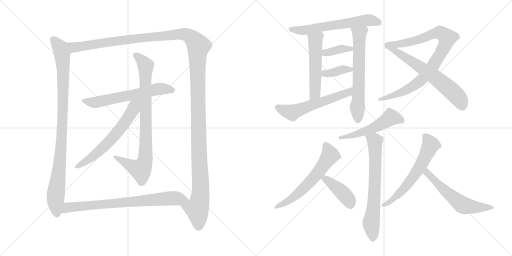
t = 0.00 s
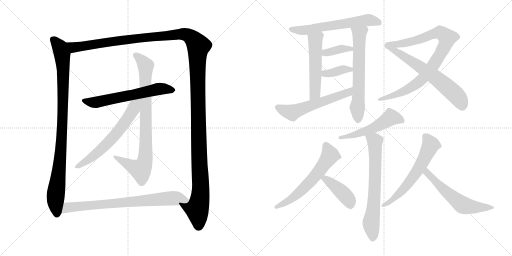
t = 3.18 s
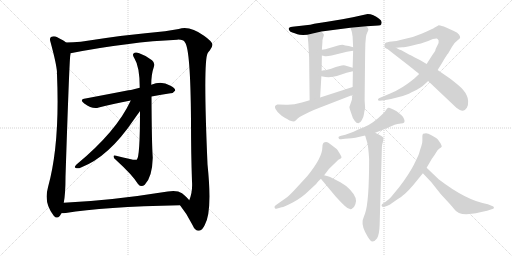
t = 6.36 s
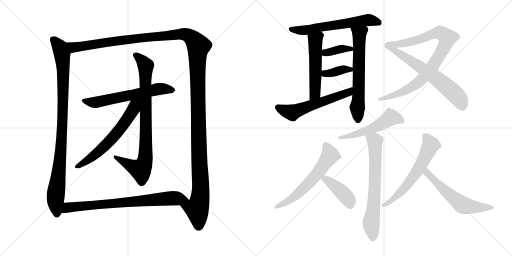
t = 9.54 s
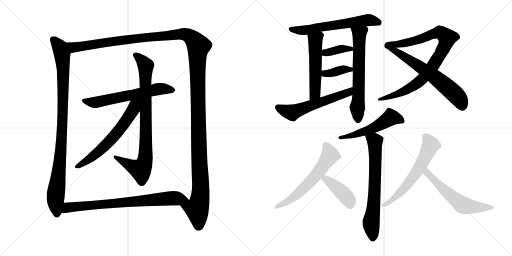
t = 12.71 s
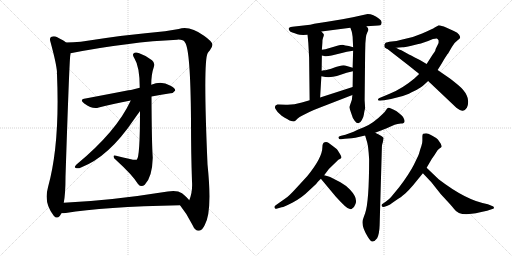
t = 15.89 s

The animated SVG that drew these frames (rendered in a browser with its animation timeline set to each time). Animation: 20 CSS @keyframes rules; one cycle of 15.89 s.

<svg version="1.1" viewBox="0 0 2048 1024" xmlns="http://www.w3.org/2000/svg">
  <g stroke="lightgray" stroke-dasharray="1,1" stroke-width="1" transform="scale(4, 4)">
    <line x1="0" y1="0" x2="256" y2="256"></line>
    <line x1="256" y1="0" x2="0" y2="256"></line>
    <line x1="128" y1="0" x2="128" y2="256"></line>
    <line x1="0" y1="128" x2="256" y2="128"></line>
    <line x1="256" y1="0" x2="512" y2="256"></line>
    <line x1="512" y1="0" x2="256" y2="256"></line>
    <line x1="384" y1="0" x2="384" y2="256"></line>
    <line x1="256" y1="128" x2="512" y2="128"></line>
  </g>
<g transform="scale(1, -1) translate(0, -850)">
   <style type="text/css">
    @keyframes keyframes0 {
      from {
       stroke: black;
       stroke-dashoffset: 969;
       stroke-width: 128;
       }
       76% {
       animation-timing-function: step-end;
       stroke: black;
       stroke-dashoffset: 0;
       stroke-width: 128;
       }
       to {
       stroke: black;
       stroke-width: 1024;
       }
       }
       #make-me-a-hanzi-animation-0 {
         animation: keyframes0 1.038574s both;
         animation-delay: 0.000000s;
         animation-timing-function: linear;
       }
    @keyframes keyframes1 {
      from {
       stroke: black;
       stroke-dashoffset: 1529;
       stroke-width: 128;
       }
       83% {
       animation-timing-function: step-end;
       stroke: black;
       stroke-dashoffset: 0;
       stroke-width: 128;
       }
       to {
       stroke: black;
       stroke-width: 1024;
       }
       }
       #make-me-a-hanzi-animation-1 {
         animation: keyframes1 1.494303s both;
         animation-delay: 1.038574s;
         animation-timing-function: linear;
       }
    @keyframes keyframes2 {
      from {
       stroke: black;
       stroke-dashoffset: 616;
       stroke-width: 128;
       }
       67% {
       animation-timing-function: step-end;
       stroke: black;
       stroke-dashoffset: 0;
       stroke-width: 128;
       }
       to {
       stroke: black;
       stroke-width: 1024;
       }
       }
       #make-me-a-hanzi-animation-2 {
         animation: keyframes2 0.751302s both;
         animation-delay: 2.532877s;
         animation-timing-function: linear;
       }
    @keyframes keyframes3 {
      from {
       stroke: black;
       stroke-dashoffset: 850;
       stroke-width: 128;
       }
       73% {
       animation-timing-function: step-end;
       stroke: black;
       stroke-dashoffset: 0;
       stroke-width: 128;
       }
       to {
       stroke: black;
       stroke-width: 1024;
       }
       }
       #make-me-a-hanzi-animation-3 {
         animation: keyframes3 0.941732s both;
         animation-delay: 3.284179s;
         animation-timing-function: linear;
       }
    @keyframes keyframes4 {
      from {
       stroke: black;
       stroke-dashoffset: 622;
       stroke-width: 128;
       }
       67% {
       animation-timing-function: step-end;
       stroke: black;
       stroke-dashoffset: 0;
       stroke-width: 128;
       }
       to {
       stroke: black;
       stroke-width: 1024;
       }
       }
       #make-me-a-hanzi-animation-4 {
         animation: keyframes4 0.756185s both;
         animation-delay: 4.225911s;
         animation-timing-function: linear;
       }
    @keyframes keyframes5 {
      from {
       stroke: black;
       stroke-dashoffset: 763;
       stroke-width: 128;
       }
       71% {
       animation-timing-function: step-end;
       stroke: black;
       stroke-dashoffset: 0;
       stroke-width: 128;
       }
       to {
       stroke: black;
       stroke-width: 1024;
       }
       }
       #make-me-a-hanzi-animation-5 {
         animation: keyframes5 0.870931s both;
         animation-delay: 4.982096s;
         animation-timing-function: linear;
       }
    @keyframes keyframes6 {
      from {
       stroke: black;
       stroke-dashoffset: 612;
       stroke-width: 128;
       }
       67% {
       animation-timing-function: step-end;
       stroke: black;
       stroke-dashoffset: 0;
       stroke-width: 128;
       }
       to {
       stroke: black;
       stroke-width: 1024;
       }
       }
       #make-me-a-hanzi-animation-6 {
         animation: keyframes6 0.748047s both;
         animation-delay: 5.853027s;
         animation-timing-function: linear;
       }
    @keyframes keyframes7 {
      from {
       stroke: black;
       stroke-dashoffset: 522;
       stroke-width: 128;
       }
       63% {
       animation-timing-function: step-end;
       stroke: black;
       stroke-dashoffset: 0;
       stroke-width: 128;
       }
       to {
       stroke: black;
       stroke-width: 1024;
       }
       }
       #make-me-a-hanzi-animation-7 {
         animation: keyframes7 0.674805s both;
         animation-delay: 6.601074s;
         animation-timing-function: linear;
       }
    @keyframes keyframes8 {
      from {
       stroke: black;
       stroke-dashoffset: 636;
       stroke-width: 128;
       }
       67% {
       animation-timing-function: step-end;
       stroke: black;
       stroke-dashoffset: 0;
       stroke-width: 128;
       }
       to {
       stroke: black;
       stroke-width: 1024;
       }
       }
       #make-me-a-hanzi-animation-8 {
         animation: keyframes8 0.767578s both;
         animation-delay: 7.275879s;
         animation-timing-function: linear;
       }
    @keyframes keyframes9 {
      from {
       stroke: black;
       stroke-dashoffset: 371;
       stroke-width: 128;
       }
       55% {
       animation-timing-function: step-end;
       stroke: black;
       stroke-dashoffset: 0;
       stroke-width: 128;
       }
       to {
       stroke: black;
       stroke-width: 1024;
       }
       }
       #make-me-a-hanzi-animation-9 {
         animation: keyframes9 0.551921s both;
         animation-delay: 8.043457s;
         animation-timing-function: linear;
       }
    @keyframes keyframes10 {
      from {
       stroke: black;
       stroke-dashoffset: 372;
       stroke-width: 128;
       }
       55% {
       animation-timing-function: step-end;
       stroke: black;
       stroke-dashoffset: 0;
       stroke-width: 128;
       }
       to {
       stroke: black;
       stroke-width: 1024;
       }
       }
       #make-me-a-hanzi-animation-10 {
         animation: keyframes10 0.552734s both;
         animation-delay: 8.595378s;
         animation-timing-function: linear;
       }
    @keyframes keyframes11 {
      from {
       stroke: black;
       stroke-dashoffset: 577;
       stroke-width: 128;
       }
       65% {
       animation-timing-function: step-end;
       stroke: black;
       stroke-dashoffset: 0;
       stroke-width: 128;
       }
       to {
       stroke: black;
       stroke-width: 1024;
       }
       }
       #make-me-a-hanzi-animation-11 {
         animation: keyframes11 0.719564s both;
         animation-delay: 9.148112s;
         animation-timing-function: linear;
       }
    @keyframes keyframes12 {
      from {
       stroke: black;
       stroke-dashoffset: 898;
       stroke-width: 128;
       }
       75% {
       animation-timing-function: step-end;
       stroke: black;
       stroke-dashoffset: 0;
       stroke-width: 128;
       }
       to {
       stroke: black;
       stroke-width: 1024;
       }
       }
       #make-me-a-hanzi-animation-12 {
         animation: keyframes12 0.980794s both;
         animation-delay: 9.867676s;
         animation-timing-function: linear;
       }
    @keyframes keyframes13 {
      from {
       stroke: black;
       stroke-dashoffset: 637;
       stroke-width: 128;
       }
       67% {
       animation-timing-function: step-end;
       stroke: black;
       stroke-dashoffset: 0;
       stroke-width: 128;
       }
       to {
       stroke: black;
       stroke-width: 1024;
       }
       }
       #make-me-a-hanzi-animation-13 {
         animation: keyframes13 0.768392s both;
         animation-delay: 10.848470s;
         animation-timing-function: linear;
       }
    @keyframes keyframes14 {
      from {
       stroke: black;
       stroke-dashoffset: 523;
       stroke-width: 128;
       }
       63% {
       animation-timing-function: step-end;
       stroke: black;
       stroke-dashoffset: 0;
       stroke-width: 128;
       }
       to {
       stroke: black;
       stroke-width: 1024;
       }
       }
       #make-me-a-hanzi-animation-14 {
         animation: keyframes14 0.675618s both;
         animation-delay: 11.616862s;
         animation-timing-function: linear;
       }
    @keyframes keyframes15 {
      from {
       stroke: black;
       stroke-dashoffset: 682;
       stroke-width: 128;
       }
       69% {
       animation-timing-function: step-end;
       stroke: black;
       stroke-dashoffset: 0;
       stroke-width: 128;
       }
       to {
       stroke: black;
       stroke-width: 1024;
       }
       }
       #make-me-a-hanzi-animation-15 {
         animation: keyframes15 0.805013s both;
         animation-delay: 12.292480s;
         animation-timing-function: linear;
       }
    @keyframes keyframes16 {
      from {
       stroke: black;
       stroke-dashoffset: 601;
       stroke-width: 128;
       }
       66% {
       animation-timing-function: step-end;
       stroke: black;
       stroke-dashoffset: 0;
       stroke-width: 128;
       }
       to {
       stroke: black;
       stroke-width: 1024;
       }
       }
       #make-me-a-hanzi-animation-16 {
         animation: keyframes16 0.739095s both;
         animation-delay: 13.097493s;
         animation-timing-function: linear;
       }
    @keyframes keyframes17 {
      from {
       stroke: black;
       stroke-dashoffset: 414;
       stroke-width: 128;
       }
       57% {
       animation-timing-function: step-end;
       stroke: black;
       stroke-dashoffset: 0;
       stroke-width: 128;
       }
       to {
       stroke: black;
       stroke-width: 1024;
       }
       }
       #make-me-a-hanzi-animation-17 {
         animation: keyframes17 0.586914s both;
         animation-delay: 13.836588s;
         animation-timing-function: linear;
       }
    @keyframes keyframes18 {
      from {
       stroke: black;
       stroke-dashoffset: 612;
       stroke-width: 128;
       }
       67% {
       animation-timing-function: step-end;
       stroke: black;
       stroke-dashoffset: 0;
       stroke-width: 128;
       }
       to {
       stroke: black;
       stroke-width: 1024;
       }
       }
       #make-me-a-hanzi-animation-18 {
         animation: keyframes18 0.748047s both;
         animation-delay: 14.423502s;
         animation-timing-function: linear;
       }
    @keyframes keyframes19 {
      from {
       stroke: black;
       stroke-dashoffset: 579;
       stroke-width: 128;
       }
       65% {
       animation-timing-function: step-end;
       stroke: black;
       stroke-dashoffset: 0;
       stroke-width: 128;
       }
       to {
       stroke: black;
       stroke-width: 1024;
       }
       }
       #make-me-a-hanzi-animation-19 {
         animation: keyframes19 0.721191s both;
         animation-delay: 15.171549s;
         animation-timing-function: linear;
       }
</style>
<path d="M 264.0 680.5 Q 257.0 687.5 229.0 701.5 Q 217.0 707.5 204.0 702.5 Q 197.0 696.5 202.0 682.5 Q 226.0 594.5 228.0 561.5 Q 227.0 557.5 228.0 552.5 Q 240.0 272.5 192.0 101.5 Q 174.0 37.5 215.0 -12.5 Q 227.0 -27.5 239.0 -13.5 Q 243.0 -7.5 246.0 -2.5 L 255.0 39.5 Q 262.0 76.5 262.0 142.5 Q 277.0 599.5 281.0 628.5 Q 282.0 632.5 282.0 637.5 C 285.0 666.5 285.0 666.5 264.0 680.5 Z" fill="lightgray"></path> 
<path d="M 720.0 29.5 Q 748.0 -4.5 770.0 -49.5 Q 780.0 -73.5 796.0 -72.5 Q 809.0 -71.5 819.0 -49.5 Q 850.0 1.5 830.0 193.5 Q 812.0 607.5 831.0 638.5 Q 834.0 644.5 839.0 648.5 Q 849.0 661.5 850.0 671.5 Q 849.0 684.5 816.0 707.5 Q 758.0 749.5 715.0 734.5 Q 694.0 731.5 660.0 725.5 Q 507.0 712.5 323.0 683.5 Q 292.0 680.5 264.0 680.5 C 234.0 679.5 253.0 631.5 282.0 637.5 Q 519.0 683.5 709.0 691.5 Q 734.0 692.5 740.0 680.5 Q 762.0 653.5 764.0 368.5 Q 764.0 236.5 768.0 124.5 Q 771.0 81.5 757.0 49.5 C 749.0 20.5 702.0 53.5 720.0 29.5 Z" fill="lightgray"></path> 
<path d="M 606.0 464.5 Q 646.0 471.5 682.0 477.5 Q 692.0 476.5 701.0 488.5 Q 701.0 498.5 680.0 508.5 Q 646.0 527.5 605.0 511.5 L 559.0 499.5 Q 543.0 496.5 528.0 491.5 Q 521.0 491.5 342.0 456.5 Q 315.0 452.5 337.0 436.5 Q 370.0 412.5 395.0 420.5 Q 450.0 435.5 523.0 448.5 L 606.0 464.5 Z" fill="lightgray"></path> 
<path d="M 560.0 406.5 Q 560.0 220.5 547.0 211.5 Q 540.0 207.5 464.0 227.5 Q 454.0 230.5 454.0 224.5 Q 454.0 217.5 464.0 210.5 Q 530.0 150.5 552.0 114.5 Q 565.0 98.5 579.0 111.5 Q 609.0 141.5 611.0 219.5 Q 607.0 273.5 606.0 464.5 L 605.0 511.5 Q 605.0 553.5 615.0 581.5 Q 622.0 597.5 608.0 609.5 Q 584.0 628.5 557.0 637.5 Q 541.0 643.5 534.0 636.5 Q 528.0 630.5 538.0 616.5 Q 559.0 583.5 559.0 499.5 L 560.0 406.5 Z" fill="lightgray"></path> 
<path d="M 523.0 448.5 Q 466.0 324.5 306.0 192.5 Q 294.0 179.5 303.0 178.5 Q 312.0 174.5 324.0 180.5 Q 435.0 223.5 533.0 368.5 Q 552.0 395.5 560.0 406.5 C 600.0 462.5 545.0 495.5 523.0 448.5 Z" fill="lightgray"></path> 
<path d="M 246.0 -2.5 Q 255.0 -2.5 263.0 -1.5 Q 411.0 23.5 720.0 29.5 C 750.0 30.5 774.0 30.5 757.0 49.5 Q 750.0 59.5 728.0 77.5 Q 709.0 90.5 671.0 84.5 Q 440.0 47.5 255.0 39.5 C 225.0 38.5 216.0 -4.5 246.0 -2.5 Z" fill="lightgray"></path> 
<path d="M 1465.5 745.0 L 1498.5 747.0 Q 1516.5 748.0 1521.0 749.5 Q 1525.5 751.0 1526.5 759.5 Q 1527.5 768.0 1516.5 775.0 Q 1493.5 794.0 1470.5 794.0 L 1411.5 781.0 L 1369.5 773.0 L 1302.5 762.0 Q 1242.5 753.0 1240.5 751.0 L 1169.5 743.0 Q 1148.5 741.0 1157.5 728.0 Q 1160.5 723.0 1169.5 720.0 Q 1178.5 717.0 1189.5 713.0 Q 1200.5 709.0 1229.5 711.0 L 1285.5 724.0 L 1401.5 739.0 L 1465.5 745.0 Z" fill="lightgray"></path> 
<path d="M 1229.5 711.0 L 1231.5 696.0 Q 1233.5 680.0 1234.5 655.0 L 1236.5 619.0 L 1238.5 449.0 C 1238.5 419.0 1278.5 430.0 1280.5 460.0 L 1285.5 545.0 L 1286.5 567.0 L 1287.5 628.0 L 1287.5 651.0 L 1289.5 679.0 Q 1289.5 693.0 1292.5 700.0 Q 1295.5 707.0 1295.5 711.0 Q 1295.5 714.0 1285.5 724.0 C 1265.5 746.0 1225.5 741.0 1229.5 711.0 Z" fill="lightgray"></path> 
<path d="M 1463.5 699.0 Q 1465.5 714.0 1469.5 721.0 Q 1473.5 728.0 1473.5 733.0 Q 1473.5 737.0 1465.5 745.0 C 1447.5 769.0 1391.5 767.0 1401.5 739.0 L 1406.5 725.0 Q 1408.5 719.0 1410.5 703.0 L 1412.5 661.0 L 1412.5 647.0 L 1410.5 579.0 L 1411.5 565.0 L 1410.5 502.0 L 1409.5 470.0 L 1407.5 451.0 L 1397.5 422.0 Q 1397.5 419.0 1404.5 398.0 Q 1410.5 376.0 1418.5 367.0 Q 1425.5 357.0 1433.5 357.0 Q 1440.5 357.0 1447.5 370.0 Q 1454.5 383.0 1455.5 392.0 Q 1456.5 401.0 1460.5 418.0 L 1458.5 449.0 L 1460.5 637.0 L 1461.5 677.0 L 1463.5 699.0 Z" fill="lightgray"></path> 
<path d="M 1287.5 628.0 L 1296.5 626.0 Q 1303.5 623.0 1326.5 628.0 L 1367.5 638.0 Q 1384.5 643.0 1412.5 647.0 C 1442.5 651.0 1441.5 653.0 1412.5 661.0 L 1395.5 666.0 Q 1379.5 668.0 1370.5 671.0 Q 1360.5 671.0 1352.5 668.0 L 1301.5 653.0 L 1287.5 651.0 C 1257.5 647.0 1258.5 635.0 1287.5 628.0 Z" fill="lightgray"></path> 
<path d="M 1285.5 545.0 L 1301.5 542.0 Q 1327.5 540.0 1347.5 546.0 L 1386.5 559.0 L 1411.5 565.0 C 1436.5 571.0 1436.5 571.0 1410.5 579.0 L 1380.5 588.0 Q 1371.5 590.0 1358.5 586.0 Q 1344.5 582.0 1340.5 581.0 L 1324.5 575.0 L 1301.5 569.0 L 1294.5 569.0 Q 1293.5 568.0 1286.5 567.0 C 1256.5 562.0 1256.5 551.0 1285.5 545.0 Z" fill="lightgray"></path> 
<path d="M 1238.5 449.0 L 1207.5 440.0 Q 1170.5 429.0 1142.5 431.0 Q 1114.5 433.0 1109.5 432.0 Q 1095.5 428.0 1101.5 415.0 Q 1107.5 402.0 1126.5 387.0 Q 1154.5 370.0 1158.5 368.0 Q 1174.5 363.0 1178.5 365.0 Q 1181.5 367.0 1189.5 375.0 Q 1197.5 382.0 1209.5 388.0 L 1237.5 402.0 Q 1256.5 411.0 1280.5 420.0 L 1409.5 470.0 C 1437.5 481.0 1439.5 511.0 1410.5 502.0 L 1280.5 460.0 L 1238.5 449.0 Z" fill="lightgray"></path> 
<path d="M 1676.5 554.0 L 1657.5 536.0 Q 1608.5 495.0 1558.5 475.0 L 1515.5 457.0 Q 1512.5 454.0 1511.5 451.0 Q 1511.5 447.0 1519.5 447.0 L 1536.5 449.0 Q 1560.5 452.0 1595.5 462.0 Q 1629.5 471.0 1644.5 480.0 Q 1672.5 493.0 1680.5 499.0 Q 1687.5 502.0 1712.5 526.0 L 1750.5 570.0 L 1762.5 589.0 Q 1763.5 590.0 1775.5 611.0 Q 1787.5 631.0 1792.5 636.0 L 1807.5 662.0 Q 1819.5 682.0 1830.5 689.0 Q 1840.5 695.0 1840.5 700.0 Q 1841.5 702.0 1836.5 711.0 Q 1831.5 720.0 1815.5 726.0 L 1775.5 744.0 Q 1756.5 749.0 1754.5 749.0 Q 1752.5 748.0 1740.5 741.0 Q 1728.5 733.0 1688.5 716.0 Q 1648.5 698.0 1605.5 691.0 Q 1585.5 685.0 1566.5 684.0 Q 1546.5 682.0 1541.5 678.0 Q 1535.5 673.0 1538.5 661.0 Q 1540.5 659.0 1548.5 655.0 C 1549.5 654.0 1554.5 657.0 1584.5 659.0 L 1609.5 661.0 Q 1616.5 661.0 1645.5 667.0 L 1669.5 673.0 Q 1681.5 676.0 1683.5 676.0 L 1712.5 686.0 L 1731.5 694.0 Q 1743.5 697.0 1747.5 696.0 Q 1751.5 694.0 1754.5 688.0 Q 1756.5 682.0 1749.5 668.0 Q 1741.5 653.0 1741.5 649.0 Q 1740.5 645.0 1729.5 630.0 L 1706.5 594.0 L 1676.5 554.0 Z" fill="lightgray"></path> 
<path d="M 1712.5 526.0 L 1825.5 419.0 Q 1842.5 406.0 1851.5 407.0 Q 1860.5 408.0 1867.5 419.0 Q 1873.5 430.0 1872.5 446.0 Q 1870.5 462.0 1866.5 469.0 Q 1859.5 487.0 1832.5 510.0 Q 1805.5 532.0 1792.5 541.0 L 1750.5 570.0 L 1706.5 594.0 L 1679.5 610.0 Q 1633.5 634.0 1632.5 634.0 L 1605.5 649.0 Q 1598.5 651.0 1584.5 659.0 C 1558.5 673.0 1524.5 673.0 1548.5 655.0 L 1638.5 585.0 Q 1668.5 561.0 1676.5 554.0 L 1712.5 526.0 Z" fill="lightgray"></path> 
<path d="M 1381.5 311.0 L 1364.5 307.0 Q 1350.5 303.0 1354.5 299.0 Q 1354.5 291.0 1364.5 293.0 L 1379.5 295.0 L 1406.5 297.0 L 1421.5 299.0 L 1460.5 308.0 L 1500.5 319.0 L 1544.5 336.0 L 1578.5 351.0 Q 1589.5 355.0 1603.5 356.0 Q 1623.5 356.0 1616.5 373.0 Q 1612.5 383.0 1607.0 388.0 Q 1601.5 393.0 1586.5 405.0 Q 1558.5 421.0 1553.5 419.0 Q 1548.5 417.0 1543.5 409.5 Q 1538.5 402.0 1530.5 394.0 Q 1491.5 355.0 1455.5 341.0 L 1430.5 331.0 L 1414.5 323.0 L 1381.5 311.0 Z" fill="lightgray"></path> 
<path d="M 1460.5 308.0 L 1468.5 281.0 Q 1473.5 265.0 1476.5 214.0 Q 1476.5 43.0 1460.5 -3.0 Q 1450.5 -30.0 1450.5 -33.0 Q 1446.5 -58.0 1471.5 -98.0 Q 1484.5 -118.0 1489.5 -116.0 Q 1499.5 -116.0 1508.5 -103.0 Q 1517.5 -86.0 1518.5 -51.0 L 1527.5 261.0 Q 1527.5 271.0 1531.5 282.0 L 1534.5 298.0 Q 1533.5 303.0 1500.5 319.0 C 1473.5 332.0 1451.5 337.0 1460.5 308.0 Z" fill="lightgray"></path> 
<path d="M 1296.5 149.0 L 1315.5 174.0 L 1353.5 211.0 Q 1363.5 216.0 1365.5 219.0 Q 1367.5 222.0 1360.0 234.5 Q 1352.5 247.0 1350.0 250.5 Q 1347.5 254.0 1313.5 279.0 Q 1307.5 283.0 1298.5 281.0 Q 1289.5 279.0 1289.5 261.0 Q 1289.5 220.0 1229.5 146.0 L 1183.5 96.0 Q 1154.5 64.0 1142.5 57.0 L 1101.5 28.0 Q 1095.5 23.0 1099.0 18.5 Q 1102.5 14.0 1105.5 15.0 L 1126.5 21.0 Q 1135.5 23.0 1171.0 40.5 Q 1206.5 58.0 1237.5 89.0 L 1265.5 115.0 L 1266.5 117.0 L 1272.5 124.0 L 1283.5 135.0 L 1296.5 149.0 Z" fill="lightgray"></path> 
<path d="M 1283.5 135.0 L 1343.5 63.0 Q 1363.5 41.0 1379.5 26.0 Q 1394.5 11.0 1406.5 14.0 Q 1416.5 18.0 1421.5 33.0 Q 1432.5 57.0 1399.5 92.0 Q 1384.5 108.0 1361.5 121.0 L 1320.5 142.0 Q 1314.5 145.0 1296.5 149.0 C 1267.5 156.0 1265.5 156.0 1283.5 135.0 Z" fill="lightgray"></path> 
<path d="M 1706.5 179.0 L 1727.5 215.0 Q 1739.5 231.0 1745.0 241.0 Q 1750.5 251.0 1758.0 256.0 Q 1765.5 261.0 1766.5 263.5 Q 1767.5 266.0 1762.5 276.0 L 1751.5 292.0 Q 1744.5 299.0 1727.5 308.0 Q 1710.5 317.0 1704.5 317.0 Q 1698.5 317.0 1692.5 315.0 Q 1689.5 313.0 1689.5 305.0 L 1689.5 287.0 Q 1689.5 277.0 1685.5 266.0 L 1680.5 251.0 L 1676.5 237.0 Q 1673.5 227.0 1655.5 191.5 Q 1637.5 156.0 1596.5 101.0 L 1563.5 61.0 Q 1557.5 55.0 1542.5 43.0 L 1529.5 34.0 Q 1524.5 31.0 1527.0 26.0 Q 1529.5 21.0 1538.5 23.0 L 1549.5 27.0 Q 1556.5 29.0 1578.5 45.0 Q 1606.5 63.0 1620.0 75.0 Q 1633.5 87.0 1651.5 108.0 L 1691.5 157.0 L 1706.5 179.0 Z" fill="lightgray"></path> 
<path d="M 1865.5 -7.0 L 1886.5 -5.0 Q 1903.5 -3.0 1920.5 1.0 L 1948.5 7.0 L 1972.5 15.0 Q 1976.5 17.0 1975.5 21.0 Q 1974.5 25.0 1968.5 26.0 L 1951.5 33.0 Q 1866.5 47.0 1754.5 133.0 L 1706.5 179.0 C 1684.5 200.0 1670.5 179.0 1691.5 157.0 L 1725.5 121.0 L 1763.5 73.0 Q 1816.5 16.0 1816.5 14.0 Q 1830.5 -7.0 1865.5 -7.0 Z" fill="lightgray"></path> 
      <clipPath id="make-me-a-hanzi-clip-0">
      <path d="M 264.0 680.5 Q 257.0 687.5 229.0 701.5 Q 217.0 707.5 204.0 702.5 Q 197.0 696.5 202.0 682.5 Q 226.0 594.5 228.0 561.5 Q 227.0 557.5 228.0 552.5 Q 240.0 272.5 192.0 101.5 Q 174.0 37.5 215.0 -12.5 Q 227.0 -27.5 239.0 -13.5 Q 243.0 -7.5 246.0 -2.5 L 255.0 39.5 Q 262.0 76.5 262.0 142.5 Q 277.0 599.5 281.0 628.5 Q 282.0 632.5 282.0 637.5 C 285.0 666.5 285.0 666.5 264.0 680.5 Z" fill="lightgray"></path>
      </clipPath>
      <path clip-path="url(#make-me-a-hanzi-clip-0)" d="M 212.0 693.5 L 237.0 665.5 L 249.0 631.5 L 253.0 549.5 L 244.0 240.5 L 222.0 61.5 L 227.0 -6.5 " fill="none" id="make-me-a-hanzi-animation-0" stroke-dasharray="841 1682" stroke-linecap="round"></path>

      <clipPath id="make-me-a-hanzi-clip-1">
      <path d="M 720.0 29.5 Q 748.0 -4.5 770.0 -49.5 Q 780.0 -73.5 796.0 -72.5 Q 809.0 -71.5 819.0 -49.5 Q 850.0 1.5 830.0 193.5 Q 812.0 607.5 831.0 638.5 Q 834.0 644.5 839.0 648.5 Q 849.0 661.5 850.0 671.5 Q 849.0 684.5 816.0 707.5 Q 758.0 749.5 715.0 734.5 Q 694.0 731.5 660.0 725.5 Q 507.0 712.5 323.0 683.5 Q 292.0 680.5 264.0 680.5 C 234.0 679.5 253.0 631.5 282.0 637.5 Q 519.0 683.5 709.0 691.5 Q 734.0 692.5 740.0 680.5 Q 762.0 653.5 764.0 368.5 Q 764.0 236.5 768.0 124.5 Q 771.0 81.5 757.0 49.5 C 749.0 20.5 702.0 53.5 720.0 29.5 Z" fill="lightgray"></path>
      </clipPath>
      <path clip-path="url(#make-me-a-hanzi-clip-1)" d="M 271.0 675.5 L 294.0 660.5 L 524.0 694.5 L 727.0 714.5 L 755.0 707.5 L 786.0 679.5 L 793.0 664.5 L 791.0 436.5 L 803.0 114.5 L 800.0 60.5 L 788.0 14.5 L 794.0 -55.5 " fill="none" id="make-me-a-hanzi-animation-1" stroke-dasharray="1401 2802" stroke-linecap="round"></path>

      <clipPath id="make-me-a-hanzi-clip-2">
      <path d="M 606.0 464.5 Q 646.0 471.5 682.0 477.5 Q 692.0 476.5 701.0 488.5 Q 701.0 498.5 680.0 508.5 Q 646.0 527.5 605.0 511.5 L 559.0 499.5 Q 543.0 496.5 528.0 491.5 Q 521.0 491.5 342.0 456.5 Q 315.0 452.5 337.0 436.5 Q 370.0 412.5 395.0 420.5 Q 450.0 435.5 523.0 448.5 L 606.0 464.5 Z" fill="lightgray"></path>
      </clipPath>
      <path clip-path="url(#make-me-a-hanzi-clip-2)" d="M 337.0 447.5 L 378.0 440.5 L 632.0 494.5 L 691.0 489.5 " fill="none" id="make-me-a-hanzi-animation-2" stroke-dasharray="488 976" stroke-linecap="round"></path>

      <clipPath id="make-me-a-hanzi-clip-3">
      <path d="M 560.0 406.5 Q 560.0 220.5 547.0 211.5 Q 540.0 207.5 464.0 227.5 Q 454.0 230.5 454.0 224.5 Q 454.0 217.5 464.0 210.5 Q 530.0 150.5 552.0 114.5 Q 565.0 98.5 579.0 111.5 Q 609.0 141.5 611.0 219.5 Q 607.0 273.5 606.0 464.5 L 605.0 511.5 Q 605.0 553.5 615.0 581.5 Q 622.0 597.5 608.0 609.5 Q 584.0 628.5 557.0 637.5 Q 541.0 643.5 534.0 636.5 Q 528.0 630.5 538.0 616.5 Q 559.0 583.5 559.0 499.5 L 560.0 406.5 Z" fill="lightgray"></path>
      </clipPath>
      <path clip-path="url(#make-me-a-hanzi-clip-3)" d="M 542.0 630.5 L 567.0 609.5 L 583.0 584.5 L 581.0 211.5 L 563.0 171.5 L 460.0 222.5 " fill="none" id="make-me-a-hanzi-animation-3" stroke-dasharray="722 1444" stroke-linecap="round"></path>

      <clipPath id="make-me-a-hanzi-clip-4">
      <path d="M 523.0 448.5 Q 466.0 324.5 306.0 192.5 Q 294.0 179.5 303.0 178.5 Q 312.0 174.5 324.0 180.5 Q 435.0 223.5 533.0 368.5 Q 552.0 395.5 560.0 406.5 C 600.0 462.5 545.0 495.5 523.0 448.5 Z" fill="lightgray"></path>
      </clipPath>
      <path clip-path="url(#make-me-a-hanzi-clip-4)" d="M 554.0 449.5 L 509.0 373.5 L 445.0 292.5 L 380.0 231.5 L 309.0 184.5 " fill="none" id="make-me-a-hanzi-animation-4" stroke-dasharray="494 988" stroke-linecap="round"></path>

      <clipPath id="make-me-a-hanzi-clip-5">
      <path d="M 246.0 -2.5 Q 255.0 -2.5 263.0 -1.5 Q 411.0 23.5 720.0 29.5 C 750.0 30.5 774.0 30.5 757.0 49.5 Q 750.0 59.5 728.0 77.5 Q 709.0 90.5 671.0 84.5 Q 440.0 47.5 255.0 39.5 C 225.0 38.5 216.0 -4.5 246.0 -2.5 Z" fill="lightgray"></path>
      </clipPath>
      <path clip-path="url(#make-me-a-hanzi-clip-5)" d="M 250.0 3.5 L 271.0 20.5 L 305.0 24.5 L 683.0 57.5 L 749.0 49.5 " fill="none" id="make-me-a-hanzi-animation-5" stroke-dasharray="635 1270" stroke-linecap="round"></path>

      <clipPath id="make-me-a-hanzi-clip-6">
      <path d="M 1465.5 745.0 L 1498.5 747.0 Q 1516.5 748.0 1521.0 749.5 Q 1525.5 751.0 1526.5 759.5 Q 1527.5 768.0 1516.5 775.0 Q 1493.5 794.0 1470.5 794.0 L 1411.5 781.0 L 1369.5 773.0 L 1302.5 762.0 Q 1242.5 753.0 1240.5 751.0 L 1169.5 743.0 Q 1148.5 741.0 1157.5 728.0 Q 1160.5 723.0 1169.5 720.0 Q 1178.5 717.0 1189.5 713.0 Q 1200.5 709.0 1229.5 711.0 L 1285.5 724.0 L 1401.5 739.0 L 1465.5 745.0 Z" fill="lightgray"></path>
      </clipPath>
      <path clip-path="url(#make-me-a-hanzi-clip-6)" d="M 1164.5 734.0 L 1220.5 729.0 L 1473.5 770.0 L 1515.5 759.0 " fill="none" id="make-me-a-hanzi-animation-6" stroke-dasharray="484 968" stroke-linecap="round"></path>

      <clipPath id="make-me-a-hanzi-clip-7">
      <path d="M 1229.5 711.0 L 1231.5 696.0 Q 1233.5 680.0 1234.5 655.0 L 1236.5 619.0 L 1238.5 449.0 C 1238.5 419.0 1278.5 430.0 1280.5 460.0 L 1285.5 545.0 L 1286.5 567.0 L 1287.5 628.0 L 1287.5 651.0 L 1289.5 679.0 Q 1289.5 693.0 1292.5 700.0 Q 1295.5 707.0 1295.5 711.0 Q 1295.5 714.0 1285.5 724.0 C 1265.5 746.0 1225.5 741.0 1229.5 711.0 Z" fill="lightgray"></path>
      </clipPath>
      <path clip-path="url(#make-me-a-hanzi-clip-7)" d="M 1284.5 708.0 L 1261.5 687.0 L 1260.5 483.0 L 1243.5 457.0 " fill="none" id="make-me-a-hanzi-animation-7" stroke-dasharray="394 788" stroke-linecap="round"></path>

      <clipPath id="make-me-a-hanzi-clip-8">
      <path d="M 1463.5 699.0 Q 1465.5 714.0 1469.5 721.0 Q 1473.5 728.0 1473.5 733.0 Q 1473.5 737.0 1465.5 745.0 C 1447.5 769.0 1391.5 767.0 1401.5 739.0 L 1406.5 725.0 Q 1408.5 719.0 1410.5 703.0 L 1412.5 661.0 L 1412.5 647.0 L 1410.5 579.0 L 1411.5 565.0 L 1410.5 502.0 L 1409.5 470.0 L 1407.5 451.0 L 1397.5 422.0 Q 1397.5 419.0 1404.5 398.0 Q 1410.5 376.0 1418.5 367.0 Q 1425.5 357.0 1433.5 357.0 Q 1440.5 357.0 1447.5 370.0 Q 1454.5 383.0 1455.5 392.0 Q 1456.5 401.0 1460.5 418.0 L 1458.5 449.0 L 1460.5 637.0 L 1461.5 677.0 L 1463.5 699.0 Z" fill="lightgray"></path>
      </clipPath>
      <path clip-path="url(#make-me-a-hanzi-clip-8)" d="M 1408.5 734.0 L 1437.5 711.0 L 1432.5 368.0 " fill="none" id="make-me-a-hanzi-animation-8" stroke-dasharray="508 1016" stroke-linecap="round"></path>

      <clipPath id="make-me-a-hanzi-clip-9">
      <path d="M 1287.5 628.0 L 1296.5 626.0 Q 1303.5 623.0 1326.5 628.0 L 1367.5 638.0 Q 1384.5 643.0 1412.5 647.0 C 1442.5 651.0 1441.5 653.0 1412.5 661.0 L 1395.5 666.0 Q 1379.5 668.0 1370.5 671.0 Q 1360.5 671.0 1352.5 668.0 L 1301.5 653.0 L 1287.5 651.0 C 1257.5 647.0 1258.5 635.0 1287.5 628.0 Z" fill="lightgray"></path>
      </clipPath>
      <path clip-path="url(#make-me-a-hanzi-clip-9)" d="M 1293.5 634.0 L 1367.5 655.0 L 1405.5 654.0 " fill="none" id="make-me-a-hanzi-animation-9" stroke-dasharray="243 486" stroke-linecap="round"></path>

      <clipPath id="make-me-a-hanzi-clip-10">
      <path d="M 1285.5 545.0 L 1301.5 542.0 Q 1327.5 540.0 1347.5 546.0 L 1386.5 559.0 L 1411.5 565.0 C 1436.5 571.0 1436.5 571.0 1410.5 579.0 L 1380.5 588.0 Q 1371.5 590.0 1358.5 586.0 Q 1344.5 582.0 1340.5 581.0 L 1324.5 575.0 L 1301.5 569.0 L 1294.5 569.0 Q 1293.5 568.0 1286.5 567.0 C 1256.5 562.0 1256.5 551.0 1285.5 545.0 Z" fill="lightgray"></path>
      </clipPath>
      <path clip-path="url(#make-me-a-hanzi-clip-10)" d="M 1290.5 550.0 L 1367.5 571.0 L 1403.5 571.0 " fill="none" id="make-me-a-hanzi-animation-10" stroke-dasharray="244 488" stroke-linecap="round"></path>

      <clipPath id="make-me-a-hanzi-clip-11">
      <path d="M 1238.5 449.0 L 1207.5 440.0 Q 1170.5 429.0 1142.5 431.0 Q 1114.5 433.0 1109.5 432.0 Q 1095.5 428.0 1101.5 415.0 Q 1107.5 402.0 1126.5 387.0 Q 1154.5 370.0 1158.5 368.0 Q 1174.5 363.0 1178.5 365.0 Q 1181.5 367.0 1189.5 375.0 Q 1197.5 382.0 1209.5 388.0 L 1237.5 402.0 Q 1256.5 411.0 1280.5 420.0 L 1409.5 470.0 C 1437.5 481.0 1439.5 511.0 1410.5 502.0 L 1280.5 460.0 L 1238.5 449.0 Z" fill="lightgray"></path>
      </clipPath>
      <path clip-path="url(#make-me-a-hanzi-clip-11)" d="M 1110.5 421.0 L 1168.5 399.0 L 1393.5 481.0 L 1404.5 497.0 " fill="none" id="make-me-a-hanzi-animation-11" stroke-dasharray="449 898" stroke-linecap="round"></path>

      <clipPath id="make-me-a-hanzi-clip-12">
      <path d="M 1676.5 554.0 L 1657.5 536.0 Q 1608.5 495.0 1558.5 475.0 L 1515.5 457.0 Q 1512.5 454.0 1511.5 451.0 Q 1511.5 447.0 1519.5 447.0 L 1536.5 449.0 Q 1560.5 452.0 1595.5 462.0 Q 1629.5 471.0 1644.5 480.0 Q 1672.5 493.0 1680.5 499.0 Q 1687.5 502.0 1712.5 526.0 L 1750.5 570.0 L 1762.5 589.0 Q 1763.5 590.0 1775.5 611.0 Q 1787.5 631.0 1792.5 636.0 L 1807.5 662.0 Q 1819.5 682.0 1830.5 689.0 Q 1840.5 695.0 1840.5 700.0 Q 1841.5 702.0 1836.5 711.0 Q 1831.5 720.0 1815.5 726.0 L 1775.5 744.0 Q 1756.5 749.0 1754.5 749.0 Q 1752.5 748.0 1740.5 741.0 Q 1728.5 733.0 1688.5 716.0 Q 1648.5 698.0 1605.5 691.0 Q 1585.5 685.0 1566.5 684.0 Q 1546.5 682.0 1541.5 678.0 Q 1535.5 673.0 1538.5 661.0 Q 1540.5 659.0 1548.5 655.0 C 1549.5 654.0 1554.5 657.0 1584.5 659.0 L 1609.5 661.0 Q 1616.5 661.0 1645.5 667.0 L 1669.5 673.0 Q 1681.5 676.0 1683.5 676.0 L 1712.5 686.0 L 1731.5 694.0 Q 1743.5 697.0 1747.5 696.0 Q 1751.5 694.0 1754.5 688.0 Q 1756.5 682.0 1749.5 668.0 Q 1741.5 653.0 1741.5 649.0 Q 1740.5 645.0 1729.5 630.0 L 1706.5 594.0 L 1676.5 554.0 Z" fill="lightgray"></path>
      </clipPath>
      <path clip-path="url(#make-me-a-hanzi-clip-12)" d="M 1548.5 667.0 L 1634.5 680.0 L 1747.5 719.0 L 1761.5 720.0 L 1788.5 698.0 L 1780.5 669.0 L 1750.5 615.0 L 1727.5 580.0 L 1672.5 519.0 L 1596.5 477.0 L 1516.5 452.0 " fill="none" id="make-me-a-hanzi-animation-12" stroke-dasharray="770 1540" stroke-linecap="round"></path>

      <clipPath id="make-me-a-hanzi-clip-13">
      <path d="M 1712.5 526.0 L 1825.5 419.0 Q 1842.5 406.0 1851.5 407.0 Q 1860.5 408.0 1867.5 419.0 Q 1873.5 430.0 1872.5 446.0 Q 1870.5 462.0 1866.5 469.0 Q 1859.5 487.0 1832.5 510.0 Q 1805.5 532.0 1792.5 541.0 L 1750.5 570.0 L 1706.5 594.0 L 1679.5 610.0 Q 1633.5 634.0 1632.5 634.0 L 1605.5 649.0 Q 1598.5 651.0 1584.5 659.0 C 1558.5 673.0 1524.5 673.0 1548.5 655.0 L 1638.5 585.0 Q 1668.5 561.0 1676.5 554.0 L 1712.5 526.0 Z" fill="lightgray"></path>
      </clipPath>
      <path clip-path="url(#make-me-a-hanzi-clip-13)" d="M 1554.5 652.0 L 1579.5 647.0 L 1605.5 632.0 L 1731.5 548.0 L 1830.5 463.0 L 1849.5 424.0 " fill="none" id="make-me-a-hanzi-animation-13" stroke-dasharray="509 1018" stroke-linecap="round"></path>

      <clipPath id="make-me-a-hanzi-clip-14">
      <path d="M 1381.5 311.0 L 1364.5 307.0 Q 1350.5 303.0 1354.5 299.0 Q 1354.5 291.0 1364.5 293.0 L 1379.5 295.0 L 1406.5 297.0 L 1421.5 299.0 L 1460.5 308.0 L 1500.5 319.0 L 1544.5 336.0 L 1578.5 351.0 Q 1589.5 355.0 1603.5 356.0 Q 1623.5 356.0 1616.5 373.0 Q 1612.5 383.0 1607.0 388.0 Q 1601.5 393.0 1586.5 405.0 Q 1558.5 421.0 1553.5 419.0 Q 1548.5 417.0 1543.5 409.5 Q 1538.5 402.0 1530.5 394.0 Q 1491.5 355.0 1455.5 341.0 L 1430.5 331.0 L 1414.5 323.0 L 1381.5 311.0 Z" fill="lightgray"></path>
      </clipPath>
      <path clip-path="url(#make-me-a-hanzi-clip-14)" d="M 1607.5 366.0 L 1563.5 381.0 L 1488.5 335.0 L 1412.5 309.0 L 1361.5 300.0 " fill="none" id="make-me-a-hanzi-animation-14" stroke-dasharray="395 790" stroke-linecap="round"></path>

      <clipPath id="make-me-a-hanzi-clip-15">
      <path d="M 1460.5 308.0 L 1468.5 281.0 Q 1473.5 265.0 1476.5 214.0 Q 1476.5 43.0 1460.5 -3.0 Q 1450.5 -30.0 1450.5 -33.0 Q 1446.5 -58.0 1471.5 -98.0 Q 1484.5 -118.0 1489.5 -116.0 Q 1499.5 -116.0 1508.5 -103.0 Q 1517.5 -86.0 1518.5 -51.0 L 1527.5 261.0 Q 1527.5 271.0 1531.5 282.0 L 1534.5 298.0 Q 1533.5 303.0 1500.5 319.0 C 1473.5 332.0 1451.5 337.0 1460.5 308.0 Z" fill="lightgray"></path>
      </clipPath>
      <path clip-path="url(#make-me-a-hanzi-clip-15)" d="M 1468.5 303.0 L 1499.5 284.0 L 1500.5 269.0 L 1495.5 36.0 L 1484.5 -38.0 L 1491.5 -104.0 " fill="none" id="make-me-a-hanzi-animation-15" stroke-dasharray="554 1108" stroke-linecap="round"></path>

      <clipPath id="make-me-a-hanzi-clip-16">
      <path d="M 1296.5 149.0 L 1315.5 174.0 L 1353.5 211.0 Q 1363.5 216.0 1365.5 219.0 Q 1367.5 222.0 1360.0 234.5 Q 1352.5 247.0 1350.0 250.5 Q 1347.5 254.0 1313.5 279.0 Q 1307.5 283.0 1298.5 281.0 Q 1289.5 279.0 1289.5 261.0 Q 1289.5 220.0 1229.5 146.0 L 1183.5 96.0 Q 1154.5 64.0 1142.5 57.0 L 1101.5 28.0 Q 1095.5 23.0 1099.0 18.5 Q 1102.5 14.0 1105.5 15.0 L 1126.5 21.0 Q 1135.5 23.0 1171.0 40.5 Q 1206.5 58.0 1237.5 89.0 L 1265.5 115.0 L 1266.5 117.0 L 1272.5 124.0 L 1283.5 135.0 L 1296.5 149.0 Z" fill="lightgray"></path>
      </clipPath>
      <path clip-path="url(#make-me-a-hanzi-clip-16)" d="M 1304.5 268.0 L 1320.5 229.0 L 1261.5 146.0 L 1169.5 57.0 L 1105.5 22.0 " fill="none" id="make-me-a-hanzi-animation-16" stroke-dasharray="473 946" stroke-linecap="round"></path>

      <clipPath id="make-me-a-hanzi-clip-17">
      <path d="M 1283.5 135.0 L 1343.5 63.0 Q 1363.5 41.0 1379.5 26.0 Q 1394.5 11.0 1406.5 14.0 Q 1416.5 18.0 1421.5 33.0 Q 1432.5 57.0 1399.5 92.0 Q 1384.5 108.0 1361.5 121.0 L 1320.5 142.0 Q 1314.5 145.0 1296.5 149.0 C 1267.5 156.0 1265.5 156.0 1283.5 135.0 Z" fill="lightgray"></path>
      </clipPath>
      <path clip-path="url(#make-me-a-hanzi-clip-17)" d="M 1292.5 133.0 L 1302.5 134.0 L 1319.5 123.0 L 1373.5 76.0 L 1392.5 54.0 L 1401.5 29.0 " fill="none" id="make-me-a-hanzi-animation-17" stroke-dasharray="286 572" stroke-linecap="round"></path>

      <clipPath id="make-me-a-hanzi-clip-18">
      <path d="M 1706.5 179.0 L 1727.5 215.0 Q 1739.5 231.0 1745.0 241.0 Q 1750.5 251.0 1758.0 256.0 Q 1765.5 261.0 1766.5 263.5 Q 1767.5 266.0 1762.5 276.0 L 1751.5 292.0 Q 1744.5 299.0 1727.5 308.0 Q 1710.5 317.0 1704.5 317.0 Q 1698.5 317.0 1692.5 315.0 Q 1689.5 313.0 1689.5 305.0 L 1689.5 287.0 Q 1689.5 277.0 1685.5 266.0 L 1680.5 251.0 L 1676.5 237.0 Q 1673.5 227.0 1655.5 191.5 Q 1637.5 156.0 1596.5 101.0 L 1563.5 61.0 Q 1557.5 55.0 1542.5 43.0 L 1529.5 34.0 Q 1524.5 31.0 1527.0 26.0 Q 1529.5 21.0 1538.5 23.0 L 1549.5 27.0 Q 1556.5 29.0 1578.5 45.0 Q 1606.5 63.0 1620.0 75.0 Q 1633.5 87.0 1651.5 108.0 L 1691.5 157.0 L 1706.5 179.0 Z" fill="lightgray"></path>
      </clipPath>
      <path clip-path="url(#make-me-a-hanzi-clip-18)" d="M 1699.5 307.0 L 1722.5 270.0 L 1688.5 198.0 L 1612.5 92.0 L 1566.5 48.0 L 1533.5 28.0 " fill="none" id="make-me-a-hanzi-animation-18" stroke-dasharray="484 968" stroke-linecap="round"></path>

      <clipPath id="make-me-a-hanzi-clip-19">
      <path d="M 1865.5 -7.0 L 1886.5 -5.0 Q 1903.5 -3.0 1920.5 1.0 L 1948.5 7.0 L 1972.5 15.0 Q 1976.5 17.0 1975.5 21.0 Q 1974.5 25.0 1968.5 26.0 L 1951.5 33.0 Q 1866.5 47.0 1754.5 133.0 L 1706.5 179.0 C 1684.5 200.0 1670.5 179.0 1691.5 157.0 L 1725.5 121.0 L 1763.5 73.0 Q 1816.5 16.0 1816.5 14.0 Q 1830.5 -7.0 1865.5 -7.0 Z" fill="lightgray"></path>
      </clipPath>
      <path clip-path="url(#make-me-a-hanzi-clip-19)" d="M 1707.5 170.0 L 1713.5 152.0 L 1788.5 77.0 L 1848.5 31.0 L 1888.5 22.0 L 1969.5 20.0 " fill="none" id="make-me-a-hanzi-animation-19" stroke-dasharray="451 902" stroke-linecap="round"></path>

</g>
</svg>
